Run: headless pygame with SDL's dummy video driver; simulated clock (each Clock.tick advances the game by its frame time, no real sleeping); random seed 0; keys injected as events and as key.get_pressed() state; no mouse input.
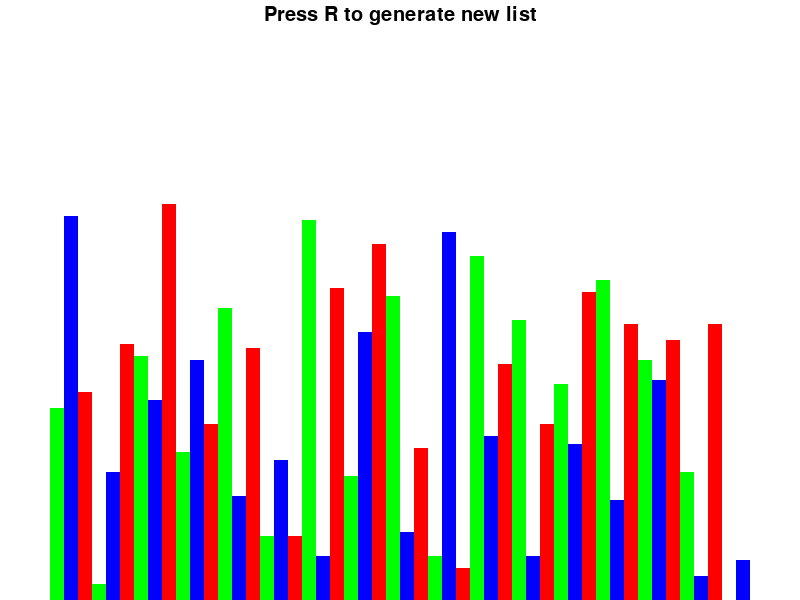
Frame 1 of 4 · flips 1–60 · no input
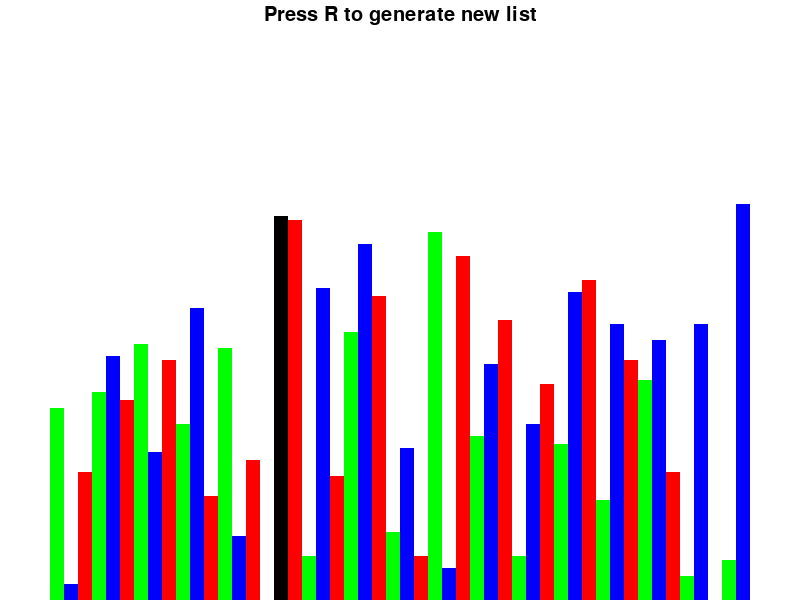
Frame 2 of 4 · flips 61–180 · tapped SPACE, RETURN · held RIGHT (→), D
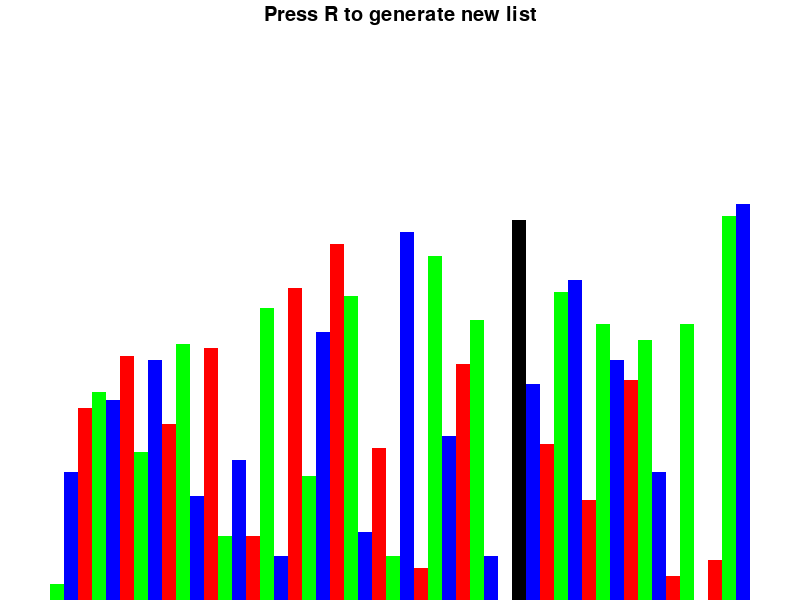
Frame 3 of 4 · flips 181–300 · held DOWN (↓), S
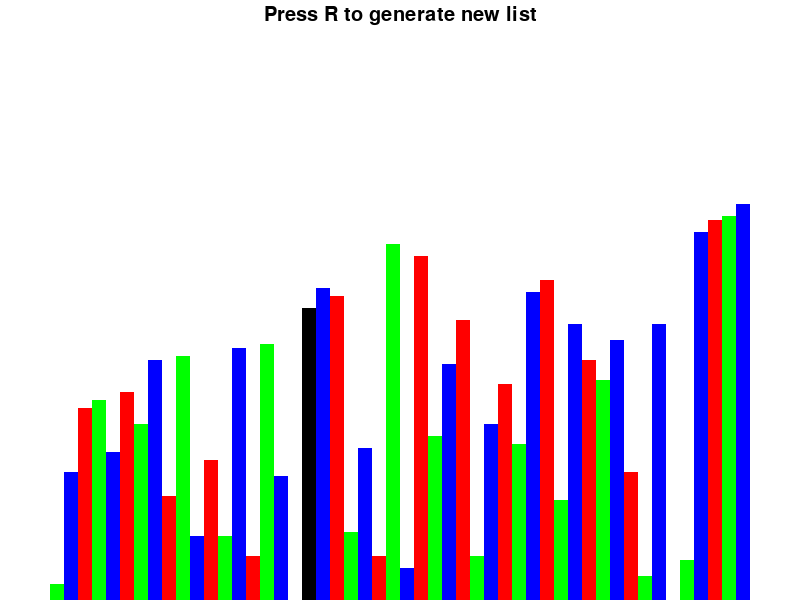
Frame 4 of 4 · flips 301–420 · held LEFT (←), A, UP (↑), W

The pygame program that drew these frames:


import pygame
import random
import math
pygame.init()

class setting:
    BLACK = 0,0,0
    WHITE = 255,255,255
    RED = 255,0,0
    GREEN = 0,255,0
    BLUE = 0,0,255
    GREY = 128,128,128
    BACKGROUND_COLOR = WHITE
    FONT = pygame.font.SysFont("comicsans", 30)
    LARGE_FONT = pygame.font.SysFont("comicsans", 60)
    SIDE_PAD = 100
    TOP_PAD = 150

    GRADIENTS =[GREEN
                ,BLUE
                ,RED]

    def __init__(self, width, height, lst):
        self.width = width
        self.height = height
        

        self.window = pygame.display.set_mode((width, height))
        pygame.display.set_caption("Sorting Algorithms Visualizer")
        self.set_lst(lst)

    
    def set_lst(self, lst):
        self.lst = lst
        self.max_value = max(self.lst)
        self.min_value = min(self.lst)
        self.block_width = round((self.width - self.SIDE_PAD) / len(self.lst))
        self.block_height = math.floor((self.height - self.TOP_PAD) / (self.max_value - self.min_value))

        self.start_x = self.SIDE_PAD //2

def draw(draw_info):
    draw_info.window.fill(draw_info.BACKGROUND_COLOR)
    controls = draw_info.FONT.render("Press R to generate new list", True, draw_info.BLACK)
    draw_info.window.blit(controls, (draw_info.width // 2 - controls.get_width() // 2, 5))
    draw_list(draw_info)
    pygame.display.update()

def draw_list(draw_info, color_positions={}, clear_bg=False):
    if clear_bg:
        clear_rect = (draw_info.SIDE_PAD//2, draw_info.TOP_PAD, 
						draw_info.width - draw_info.SIDE_PAD, draw_info.height - draw_info.TOP_PAD)
        pygame.draw.rect(draw_info.window, draw_info.BACKGROUND_COLOR, clear_rect)

    for i,val in enumerate(draw_info.lst):
        x = draw_info.start_x + i * draw_info.block_width
        y = draw_info.height - (val - draw_info.min_value) * draw_info.block_height
        color = draw_info.GRADIENTS[i % len(draw_info.GRADIENTS)]
        if i in color_positions:
            color = color_positions[i]
        pygame.draw.rect(draw_info.window, color, (x, y, draw_info.block_width, draw_info.height))
    if clear_bg:
        pygame.display.update()

def generate_starting_list(n ,min_value, max_value):
    lst = []
    for _ in range(n):
        lst.append(random.randint(min_value, max_value))
    return lst

def bubble_sort(draw_info):
    lst = draw_info.lst
    for i in range(len(lst) -1):
        for j in range(len(lst) - i - 1):
            if lst[j] > lst[j + 1]:
                lst[j], lst[j + 1] = lst[j + 1], lst[j]
                draw_list(draw_info, {j:draw_info.WHITE, j + 1:draw_info.BLACK},True)
                yield True
                

def main():
    run = True
    
    clock = pygame.time.Clock()
    sorting = False
    sorting_algo = bubble_sort
    sorting_algo_generator = None

    draw_info = setting(800, 600, generate_starting_list(50, 0, 100))

    while run:
        clock.tick(60)
        if sorting:
            try:
                next(sorting_algo_generator)
            except StopIteration:
                sorting = False
        else:
            draw(draw_info)
        pygame.display.update()
        for event in pygame.event.get():
            if event.type == pygame.QUIT:
                run = False
            if event.type != pygame.KEYDOWN:
                continue
            if event.key == pygame.K_r:
                lst = generate_starting_list(50, 0, 100)
                draw_info.set_lst(lst)
                sorting == False
            elif event.key == pygame.K_SPACE and sorting == False:
                sorting = True
                sorting_algo_generator = sorting_algo(draw_info)

    pygame.quit()


if __name__ == "__main__":
    main()
